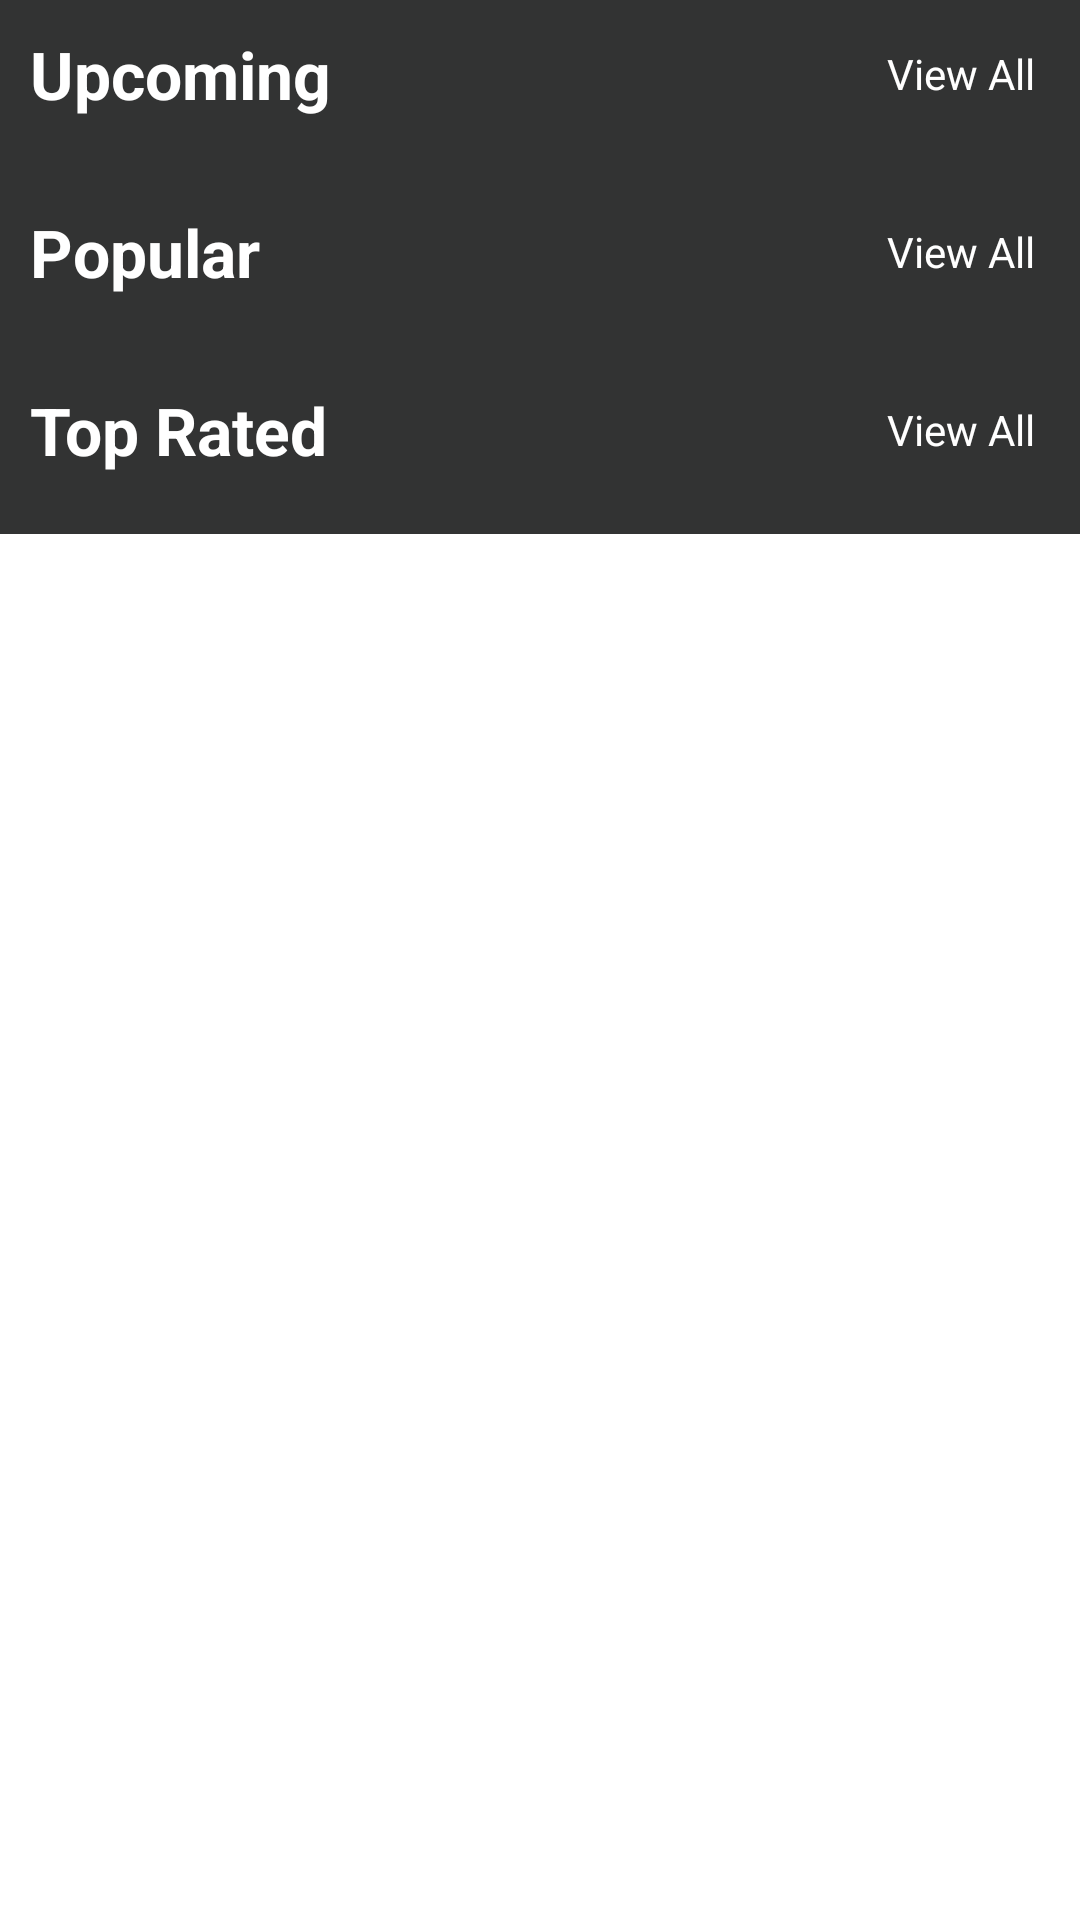

Layout XML and referenced resources for this Android screen:
<!-- AndroidManifest.xml: application theme Theme.MovieBank -->
<!-- res/layout/fragment_home.xml -->
<?xml version="1.0" encoding="utf-8"?>
<RelativeLayout xmlns:android="http://schemas.android.com/apk/res/android"
    android:layout_width="match_parent"
    android:layout_height="match_parent"
    xmlns:app="http://schemas.android.com/apk/res-auto"
    xmlns:tools="http://schemas.android.com/tools">

    <androidx.core.widget.NestedScrollView
        android:layout_width="match_parent"
        android:layout_height="match_parent">
        <RelativeLayout
            android:layout_width="match_parent"
            android:layout_height="match_parent"
            android:background="#323333">
            <TextView
                android:layout_width="wrap_content"
                android:layout_height="wrap_content"
                android:textColor="#fff"
                android:textSize="22sp"
                android:textStyle="bold"
                android:text="Upcoming "
                android:layout_margin="10dp"
                android:id="@+id/upcomingShowing"/>
            <TextView
                android:layout_width="wrap_content"
                android:layout_height="wrap_content"
                android:text="View All"
                android:id="@+id/viewAllUpcoming"
                android:textColor="#fff"
                android:layout_alignParentEnd="true"
                android:layout_marginTop="15dp"
                android:layout_marginEnd="15dp"
                />
            <androidx.recyclerview.widget.RecyclerView
                android:layout_width="match_parent"
                android:layout_height="wrap_content"
                app:layoutManager="androidx.recyclerview.widget.LinearLayoutManager"
                android:orientation="horizontal"
                tools:listitem="@layout/item_home_movie"
                android:layout_below="@+id/upcomingShowing"
                android:layout_margin="5dp"
                android:id="@+id/upcomingRecyclerView"/>
            <TextView
                android:layout_width="wrap_content"
                android:layout_height="wrap_content"
                android:textColor="#fff"
                android:textSize="22sp"
                android:textStyle="bold"
                android:text="Popular"
                android:layout_below="@id/upcomingRecyclerView"
                android:layout_margin="10dp"
                android:id="@+id/popular"/>
            <TextView
                android:layout_width="wrap_content"
                android:layout_height="wrap_content"
                android:text="View All"
                android:textColor="#fff"
                android:id="@+id/viewAllPopular"
                android:layout_alignParentEnd="true"
                android:layout_marginTop="15dp"
                android:layout_marginEnd="15dp"
                android:layout_below="@+id/upcomingRecyclerView"
                />
            <androidx.recyclerview.widget.RecyclerView
                android:layout_width="match_parent"
                android:layout_height="wrap_content"
                app:layoutManager="androidx.recyclerview.widget.LinearLayoutManager"
                android:orientation="horizontal"
                tools:listitem="@layout/item_home_movie"
                android:layout_below="@+id/popular"
                android:layout_margin="5dp"
                android:id="@+id/popularRecyclerView"/>
            <TextView
                android:layout_width="wrap_content"
                android:layout_height="wrap_content"
                android:textColor="#fff"
                android:textSize="22sp"
                android:textStyle="bold"
                android:text="Top Rated"
                android:layout_below="@id/popularRecyclerView"
                android:layout_margin="10dp"
                android:id="@+id/topRated"/>
            <TextView
                android:layout_width="wrap_content"
                android:layout_height="wrap_content"
                android:text="View All"
                android:textColor="#fff"
                android:layout_alignParentEnd="true"
                android:layout_marginTop="15dp"
                android:layout_marginEnd="15dp"
                android:id="@+id/viewAllTopRated"
                android:layout_below="@+id/popularRecyclerView"
                />
            <androidx.recyclerview.widget.RecyclerView
                android:layout_width="match_parent"
                android:layout_height="wrap_content"
                app:layoutManager="androidx.recyclerview.widget.LinearLayoutManager"
                android:orientation="horizontal"
                tools:listitem="@layout/item_home_movie"
                android:layout_below="@+id/topRated"
                android:layout_margin="5dp"
                android:id="@+id/topRatedRecyclerView"/>


        </RelativeLayout>

    </androidx.core.widget.NestedScrollView>

</RelativeLayout>
<!-- res/layout/item_home_movie.xml (included above) -->
<?xml version="1.0" encoding="utf-8"?>
<RelativeLayout xmlns:android="http://schemas.android.com/apk/res/android"
    android:layout_margin="10dp"
    android:background="@drawable/background"
    android:id="@+id/movieItemRelativeLayout"
    android:layout_width="wrap_content" android:layout_height="250dp">
<ImageView
    android:layout_width="150dp"
    android:layout_height="250dp"
    android:src="@drawable/bloodshot"
    android:scaleType="centerCrop"
    android:id="@+id/movieItemImage"/>
    <RelativeLayout
        android:layout_width="150dp"
        android:id="@+id/detailsLayout"
        android:background="@color/colorPrimary"
        android:alpha="0.95"
        android:layout_alignParentBottom="true"
        android:layout_height="50dp">
        <TextView
            android:layout_width="80dp"
            android:layout_height="wrap_content"
            android:text="Bloodshot"
            android:textColor="#fff"
            android:textSize="10dp"
            android:maxLines="3"
            android:ellipsize="end"
            android:textStyle="bold"
            android:gravity="center_vertical"
            android:paddingLeft="5dp"
            android:paddingRight="5dp"
            android:layout_centerVertical="true"
            android:id="@+id/movieItemName"/>

        <TextView
            android:layout_width="wrap_content"
            android:layout_height="wrap_content"
            android:textColor="#fff"
            android:id="@+id/movieItemVotes"
            android:textSize="12dp"
            android:layout_centerVertical="true"
            android:layout_marginRight="6dp"
            android:layout_alignParentRight="true"
            android:textStyle="bold"
            android:text="1.2K"/>
    </RelativeLayout>

</RelativeLayout>
<!-- resources referenced by this layout -->
<resources>
  <color name="colorPrimary">#242525</color>
  <style name="Theme.MovieBank" parent="Theme.MaterialComponents.DayNight.DarkActionBar">
          
          <item name="colorPrimary">@color/purple_500</item>
          <item name="colorPrimaryVariant">@color/purple_700</item>
          <item name="colorOnPrimary">@color/white</item>
          
          <item name="colorSecondary">@color/teal_200</item>
          <item name="colorSecondaryVariant">@color/teal_700</item>
          <item name="colorOnSecondary">@color/black</item>
          
          <item name="android:statusBarColor" tools:targetApi="l">?attr/colorPrimaryVariant</item>
          
      </style>
  <color name="purple_500">#FF6200EE</color>
  <color name="purple_700">#FF3700B3</color>
  <color name="white">#FFFFFFFF</color>
  <color name="teal_200">#FF03DAC5</color>
  <color name="teal_700">#FF018786</color>
  <color name="black">#FF000000</color>
</resources>
